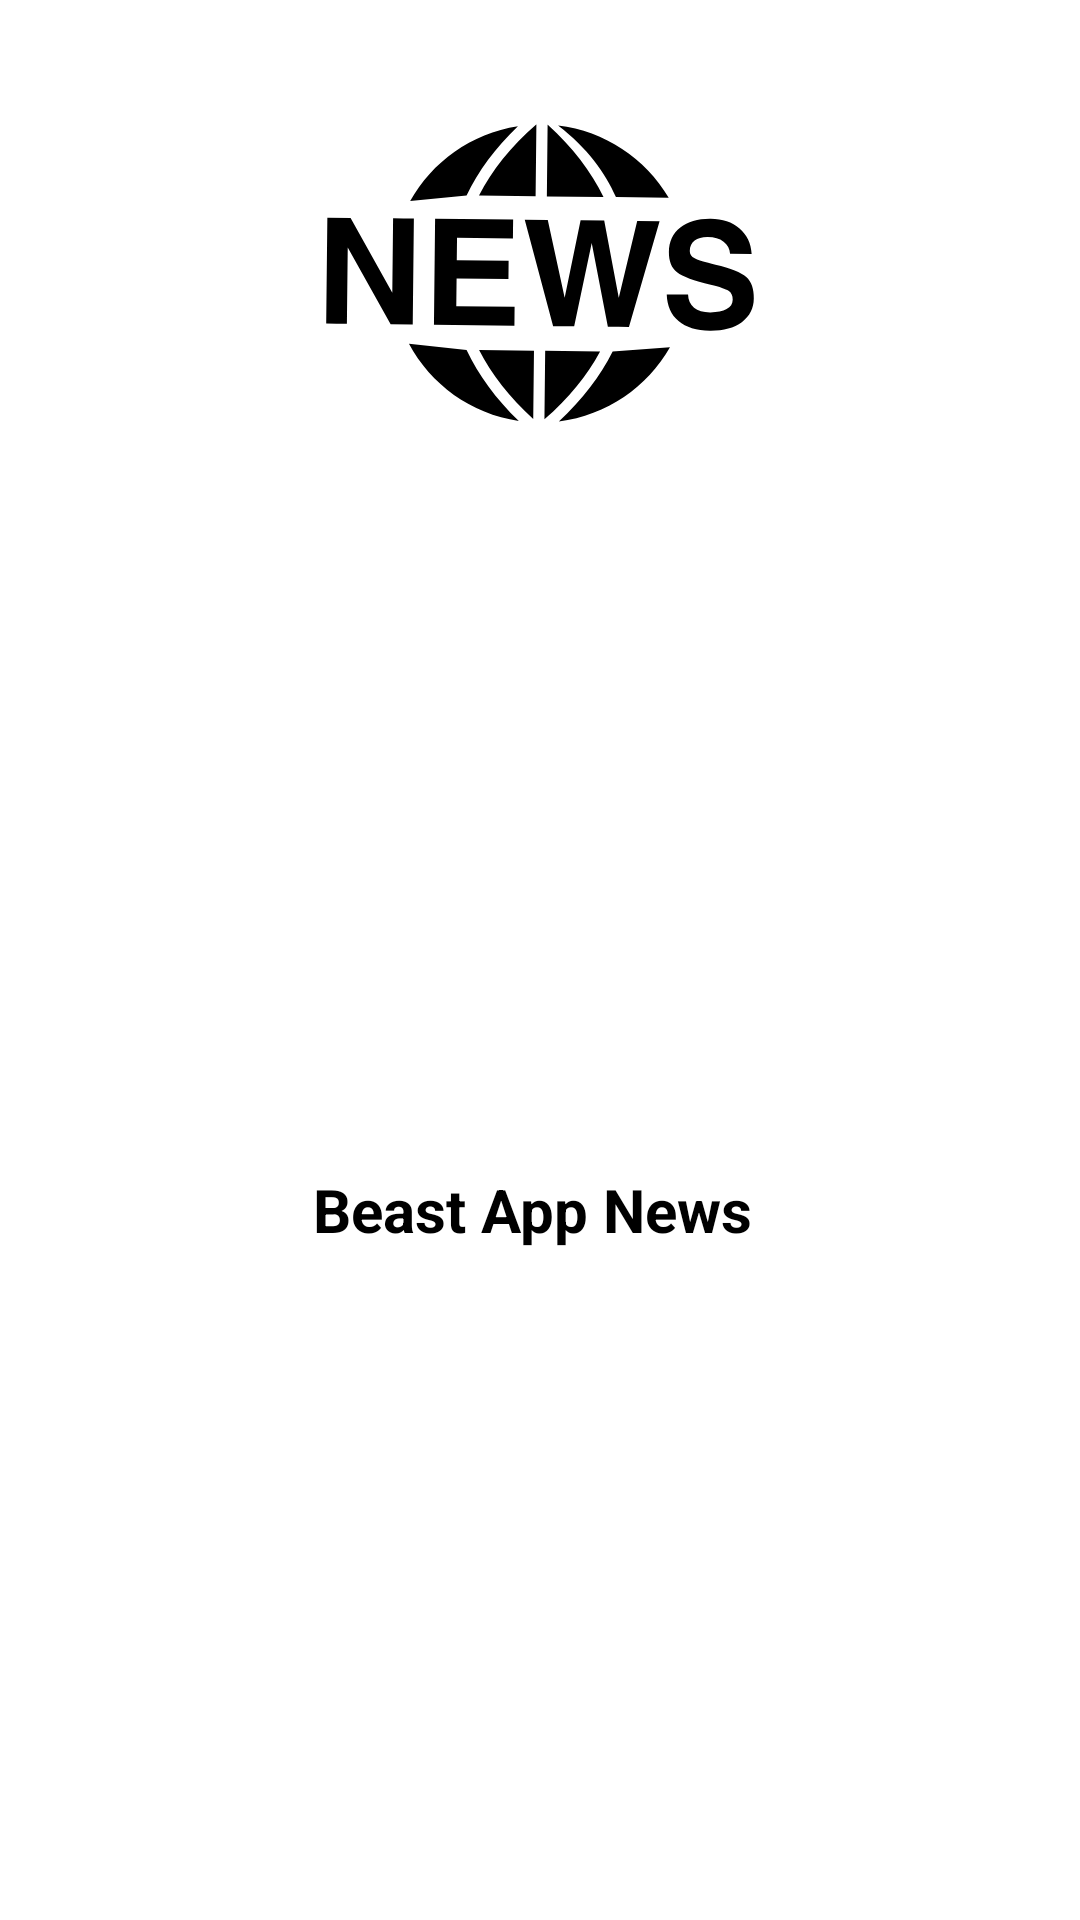

Write the Android layout XML for this screen, with the resource values it uses.
<!-- AndroidManifest.xml: application theme Theme.Newsappv_2 -->
<!-- res/layout/nav_header.xml -->
<?xml version="1.0" encoding="utf-8"?>
<androidx.constraintlayout.widget.ConstraintLayout xmlns:android="http://schemas.android.com/apk/res/android"
    android:layout_width="match_parent"
    android:layout_height="wrap_content"
    android:padding="16dp"
    android:background="@color/primary"
    xmlns:app="http://schemas.android.com/apk/res-auto">

    <ImageView
        android:id="@+id/imvLogoApp"
        android:layout_width="150dp"
        android:adjustViewBounds="true"
        android:layout_height="0dp"
        android:src="@drawable/ic_news"
        app:layout_constraintEnd_toEndOf="parent"
        app:layout_constraintStart_toStartOf="parent"
        app:layout_constraintTop_toTopOf="parent" />

    <TextView
        android:textColor="@color/onPrimary"
        android:id="@+id/tvHeader"
        android:layout_width="wrap_content"
        android:layout_height="wrap_content"
        android:layout_marginTop="16dp"
        android:text="Beast App News "
        android:textSize="20sp"
        android:textStyle="bold"
        app:layout_constraintBottom_toBottomOf="parent"
        app:layout_constraintEnd_toEndOf="@+id/imvLogoApp"
        app:layout_constraintStart_toStartOf="@+id/imvLogoApp"
        app:layout_constraintTop_toBottomOf="@id/imvLogoApp" />
</androidx.constraintlayout.widget.ConstraintLayout>
<!-- resources referenced by this layout -->
<resources>
  <color name="onPrimary">#000000</color>
  <color name="primary">#FFFFFFFF</color>
  <!-- drawable ic_news: vector/xml drawable (drawable, 2170 chars, omitted) -->
  <style name="Theme.Newsappv_2" parent="Base.Theme.Newsappv_2" />
  <style name="Base.Theme.Newsappv_2" parent="Theme.Material3.DayNight.NoActionBar">
           <item name="colorPrimary">@color/primary</item>
           <item name="colorOnPrimary">@color/onPrimary</item>
      </style>
</resources>
